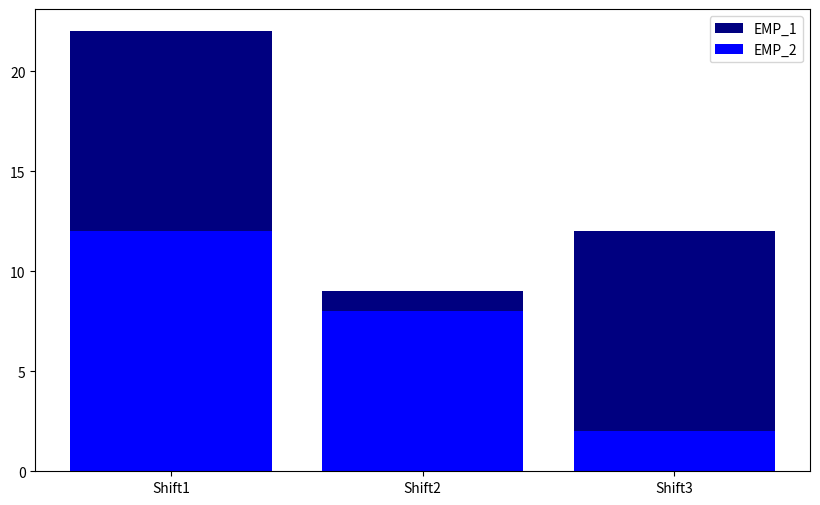

This chart was generated by the following Python code:
import matplotlib.pyplot as plt

"""
GENERATE LEGEND- FORMAT
##########################################
plt.legend.Legend(parent, handles, labels)
"""


plot = plt.figure(figsize=(10,6))

xaxis = ["Shift1","Shift2","Shift3"]
yaxis = [22,9,12]
yaxis2 = [12,8,2]

lab = ["EMP_1","EMP_2"]

bar = plt.bar(xaxis,yaxis,color='navy')
bar2 = plt.bar(xaxis,yaxis2,color='blue')

plt.legend(handles=(bar,bar2),labels=lab) # <-- LEGEND GENERATED HERE

plt.show()